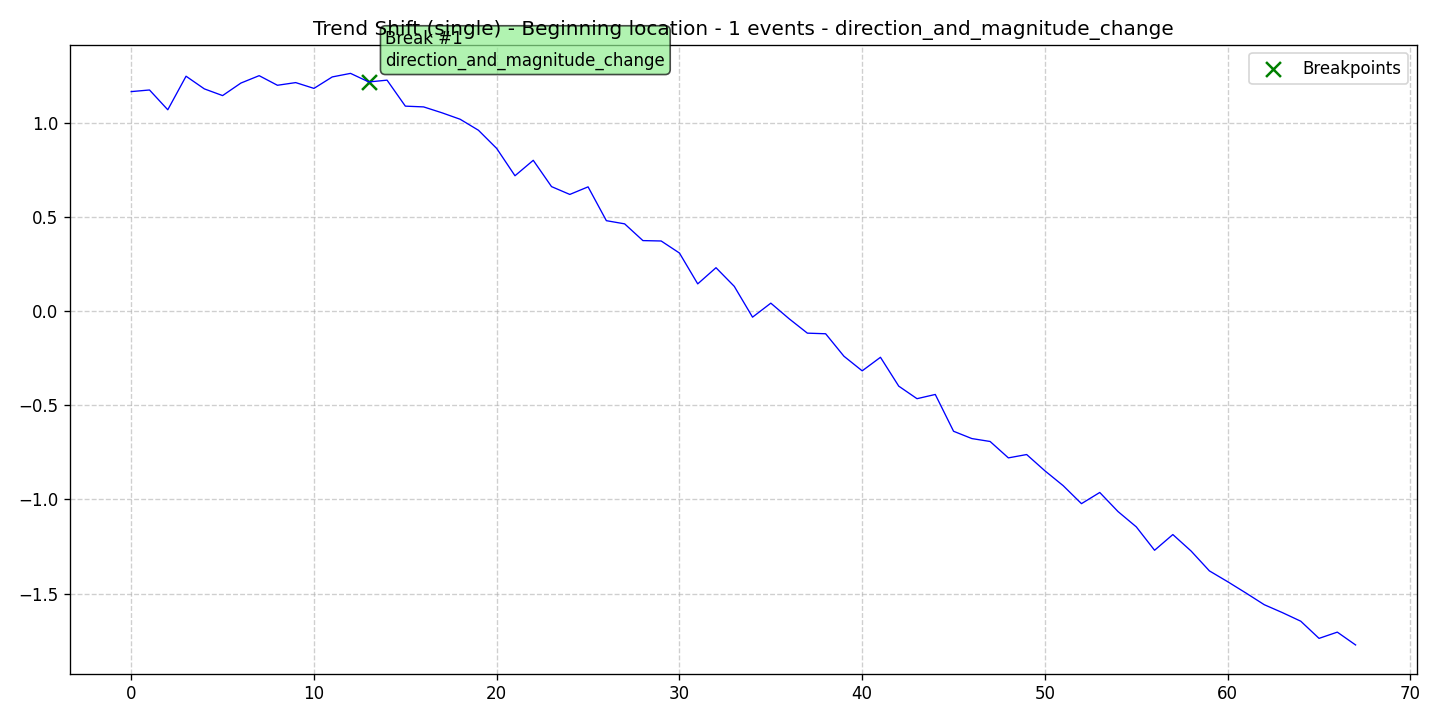

Source data for this figure (header and first rows):
data, stationary, det_lin_up, det_lin_down, det_quad, det_cubic, det_exp, det_damped, stoc_trend, volatility, single_seas, multiple_seas, point_anom_single, point_anom_multi, collect_anom, context_anom, mean_shift, var_shift, trend_shift, date, is_break, is_anomaly, is_multi, location_beginning
1.164, 0, 0, 0, 0, 0, 0, 0, 0, 0, 0, 0, 0, 0, 0, 0, 0, 0, 1, 2020-01-01, 0, 0, 0, 1
1.173, 0, 0, 0, 0, 0, 0, 0, 0, 0, 0, 0, 0, 0, 0, 0, 0, 0, 1, 2020-01-02, 0, 0, 0, 1
1.068, 0, 0, 0, 0, 0, 0, 0, 0, 0, 0, 0, 0, 0, 0, 0, 0, 0, 1, 2020-01-03, 0, 0, 0, 1
1.246, 0, 0, 0, 0, 0, 0, 0, 0, 0, 0, 0, 0, 0, 0, 0, 0, 0, 1, 2020-01-04, 0, 0, 0, 1
1.179, 0, 0, 0, 0, 0, 0, 0, 0, 0, 0, 0, 0, 0, 0, 0, 0, 0, 1, 2020-01-05, 0, 0, 0, 1
1.143, 0, 0, 0, 0, 0, 0, 0, 0, 0, 0, 0, 0, 0, 0, 0, 0, 0, 1, 2020-01-06, 0, 0, 0, 1
1.209, 0, 0, 0, 0, 0, 0, 0, 0, 0, 0, 0, 0, 0, 0, 0, 0, 0, 1, 2020-01-07, 0, 0, 0, 1
1.249, 0, 0, 0, 0, 0, 0, 0, 0, 0, 0, 0, 0, 0, 0, 0, 0, 0, 1, 2020-01-08, 0, 0, 0, 1
1.198, 0, 0, 0, 0, 0, 0, 0, 0, 0, 0, 0, 0, 0, 0, 0, 0, 0, 1, 2020-01-09, 0, 0, 0, 1
1.212, 0, 0, 0, 0, 0, 0, 0, 0, 0, 0, 0, 0, 0, 0, 0, 0, 0, 1, 2020-01-10, 0, 0, 0, 1
1.181, 0, 0, 0, 0, 0, 0, 0, 0, 0, 0, 0, 0, 0, 0, 0, 0, 0, 1, 2020-01-11, 0, 0, 0, 1
1.242, 0, 0, 0, 0, 0, 0, 0, 0, 0, 0, 0, 0, 0, 0, 0, 0, 0, 1, 2020-01-12, 0, 0, 0, 1
1.261, 0, 0, 0, 0, 0, 0, 0, 0, 0, 0, 0, 0, 0, 0, 0, 0, 0, 1, 2020-01-13, 0, 0, 0, 1
1.215, 0, 0, 0, 0, 0, 0, 0, 0, 0, 0, 0, 0, 0, 0, 0, 0, 0, 1, 2020-01-14, 1, 0, 0, 1
1.225, 0, 0, 0, 0, 0, 0, 0, 0, 0, 0, 0, 0, 0, 0, 0, 0, 0, 1, 2020-01-15, 0, 0, 0, 1
1.087, 0, 0, 0, 0, 0, 0, 0, 0, 0, 0, 0, 0, 0, 0, 0, 0, 0, 1, 2020-01-16, 0, 0, 0, 1
1.083, 0, 0, 0, 0, 0, 0, 0, 0, 0, 0, 0, 0, 0, 0, 0, 0, 0, 1, 2020-01-17, 0, 0, 0, 1
1.052, 0, 0, 0, 0, 0, 0, 0, 0, 0, 0, 0, 0, 0, 0, 0, 0, 0, 1, 2020-01-18, 0, 0, 0, 1
1.017, 0, 0, 0, 0, 0, 0, 0, 0, 0, 0, 0, 0, 0, 0, 0, 0, 0, 1, 2020-01-19, 0, 0, 0, 1
0.959, 0, 0, 0, 0, 0, 0, 0, 0, 0, 0, 0, 0, 0, 0, 0, 0, 0, 1, 2020-01-20, 0, 0, 0, 1
0.8622, 0, 0, 0, 0, 0, 0, 0, 0, 0, 0, 0, 0, 0, 0, 0, 0, 0, 1, 2020-01-21, 0, 0, 0, 1
0.7175, 0, 0, 0, 0, 0, 0, 0, 0, 0, 0, 0, 0, 0, 0, 0, 0, 0, 1, 2020-01-22, 0, 0, 0, 1
0.7994, 0, 0, 0, 0, 0, 0, 0, 0, 0, 0, 0, 0, 0, 0, 0, 0, 0, 1, 2020-01-23, 0, 0, 0, 1
0.6598, 0, 0, 0, 0, 0, 0, 0, 0, 0, 0, 0, 0, 0, 0, 0, 0, 0, 1, 2020-01-24, 0, 0, 0, 1
0.6183, 0, 0, 0, 0, 0, 0, 0, 0, 0, 0, 0, 0, 0, 0, 0, 0, 0, 1, 2020-01-25, 0, 0, 0, 1
0.6585, 0, 0, 0, 0, 0, 0, 0, 0, 0, 0, 0, 0, 0, 0, 0, 0, 0, 1, 2020-01-26, 0, 0, 0, 1
0.4791, 0, 0, 0, 0, 0, 0, 0, 0, 0, 0, 0, 0, 0, 0, 0, 0, 0, 1, 2020-01-27, 0, 0, 0, 1
0.4622, 0, 0, 0, 0, 0, 0, 0, 0, 0, 0, 0, 0, 0, 0, 0, 0, 0, 1, 2020-01-28, 0, 0, 0, 1
0.3733, 0, 0, 0, 0, 0, 0, 0, 0, 0, 0, 0, 0, 0, 0, 0, 0, 0, 1, 2020-01-29, 0, 0, 0, 1
0.3712, 0, 0, 0, 0, 0, 0, 0, 0, 0, 0, 0, 0, 0, 0, 0, 0, 0, 1, 2020-01-30, 0, 0, 0, 1
0.3073, 0, 0, 0, 0, 0, 0, 0, 0, 0, 0, 0, 0, 0, 0, 0, 0, 0, 1, 2020-01-31, 0, 0, 0, 1
0.1436, 0, 0, 0, 0, 0, 0, 0, 0, 0, 0, 0, 0, 0, 0, 0, 0, 0, 1, 2020-02-01, 0, 0, 0, 1
0.2294, 0, 0, 0, 0, 0, 0, 0, 0, 0, 0, 0, 0, 0, 0, 0, 0, 0, 1, 2020-02-02, 0, 0, 0, 1
0.1305, 0, 0, 0, 0, 0, 0, 0, 0, 0, 0, 0, 0, 0, 0, 0, 0, 0, 1, 2020-02-03, 0, 0, 0, 1
-0.03299, 0, 0, 0, 0, 0, 0, 0, 0, 0, 0, 0, 0, 0, 0, 0, 0, 0, 1, 2020-02-04, 0, 0, 0, 1
0.04133, 0, 0, 0, 0, 0, 0, 0, 0, 0, 0, 0, 0, 0, 0, 0, 0, 0, 1, 2020-02-05, 0, 0, 0, 1
-0.04138, 0, 0, 0, 0, 0, 0, 0, 0, 0, 0, 0, 0, 0, 0, 0, 0, 0, 1, 2020-02-06, 0, 0, 0, 1
-0.1179, 0, 0, 0, 0, 0, 0, 0, 0, 0, 0, 0, 0, 0, 0, 0, 0, 0, 1, 2020-02-07, 0, 0, 0, 1
-0.1211, 0, 0, 0, 0, 0, 0, 0, 0, 0, 0, 0, 0, 0, 0, 0, 0, 0, 1, 2020-02-08, 0, 0, 0, 1
-0.2402, 0, 0, 0, 0, 0, 0, 0, 0, 0, 0, 0, 0, 0, 0, 0, 0, 0, 1, 2020-02-09, 0, 0, 0, 1
-0.3179, 0, 0, 0, 0, 0, 0, 0, 0, 0, 0, 0, 0, 0, 0, 0, 0, 0, 1, 2020-02-10, 0, 0, 0, 1
-0.2459, 0, 0, 0, 0, 0, 0, 0, 0, 0, 0, 0, 0, 0, 0, 0, 0, 0, 1, 2020-02-11, 0, 0, 0, 1
-0.3991, 0, 0, 0, 0, 0, 0, 0, 0, 0, 0, 0, 0, 0, 0, 0, 0, 0, 1, 2020-02-12, 0, 0, 0, 1
-0.4657, 0, 0, 0, 0, 0, 0, 0, 0, 0, 0, 0, 0, 0, 0, 0, 0, 0, 1, 2020-02-13, 0, 0, 0, 1
-0.4432, 0, 0, 0, 0, 0, 0, 0, 0, 0, 0, 0, 0, 0, 0, 0, 0, 0, 1, 2020-02-14, 0, 0, 0, 1
-0.6385, 0, 0, 0, 0, 0, 0, 0, 0, 0, 0, 0, 0, 0, 0, 0, 0, 0, 1, 2020-02-15, 0, 0, 0, 1
-0.6773, 0, 0, 0, 0, 0, 0, 0, 0, 0, 0, 0, 0, 0, 0, 0, 0, 0, 1, 2020-02-16, 0, 0, 0, 1
-0.6928, 0, 0, 0, 0, 0, 0, 0, 0, 0, 0, 0, 0, 0, 0, 0, 0, 0, 1, 2020-02-17, 0, 0, 0, 1
-0.7798, 0, 0, 0, 0, 0, 0, 0, 0, 0, 0, 0, 0, 0, 0, 0, 0, 0, 1, 2020-02-18, 0, 0, 0, 1
-0.7621, 0, 0, 0, 0, 0, 0, 0, 0, 0, 0, 0, 0, 0, 0, 0, 0, 0, 1, 2020-02-19, 0, 0, 0, 1
-0.8485, 0, 0, 0, 0, 0, 0, 0, 0, 0, 0, 0, 0, 0, 0, 0, 0, 0, 1, 2020-02-20, 0, 0, 0, 1
-0.9274, 0, 0, 0, 0, 0, 0, 0, 0, 0, 0, 0, 0, 0, 0, 0, 0, 0, 1, 2020-02-21, 0, 0, 0, 1
-1.023, 0, 0, 0, 0, 0, 0, 0, 0, 0, 0, 0, 0, 0, 0, 0, 0, 0, 1, 2020-02-22, 0, 0, 0, 1
-0.9634, 0, 0, 0, 0, 0, 0, 0, 0, 0, 0, 0, 0, 0, 0, 0, 0, 0, 1, 2020-02-23, 0, 0, 0, 1
-1.065, 0, 0, 0, 0, 0, 0, 0, 0, 0, 0, 0, 0, 0, 0, 0, 0, 0, 1, 2020-02-24, 0, 0, 0, 1
-1.146, 0, 0, 0, 0, 0, 0, 0, 0, 0, 0, 0, 0, 0, 0, 0, 0, 0, 1, 2020-02-25, 0, 0, 0, 1
-1.27, 0, 0, 0, 0, 0, 0, 0, 0, 0, 0, 0, 0, 0, 0, 0, 0, 0, 1, 2020-02-26, 0, 0, 0, 1
-1.187, 0, 0, 0, 0, 0, 0, 0, 0, 0, 0, 0, 0, 0, 0, 0, 0, 0, 1, 2020-02-27, 0, 0, 0, 1
-1.274, 0, 0, 0, 0, 0, 0, 0, 0, 0, 0, 0, 0, 0, 0, 0, 0, 0, 1, 2020-02-28, 0, 0, 0, 1
-1.38, 0, 0, 0, 0, 0, 0, 0, 0, 0, 0, 0, 0, 0, 0, 0, 0, 0, 1, 2020-02-29, 0, 0, 0, 1
... 8 more rows
